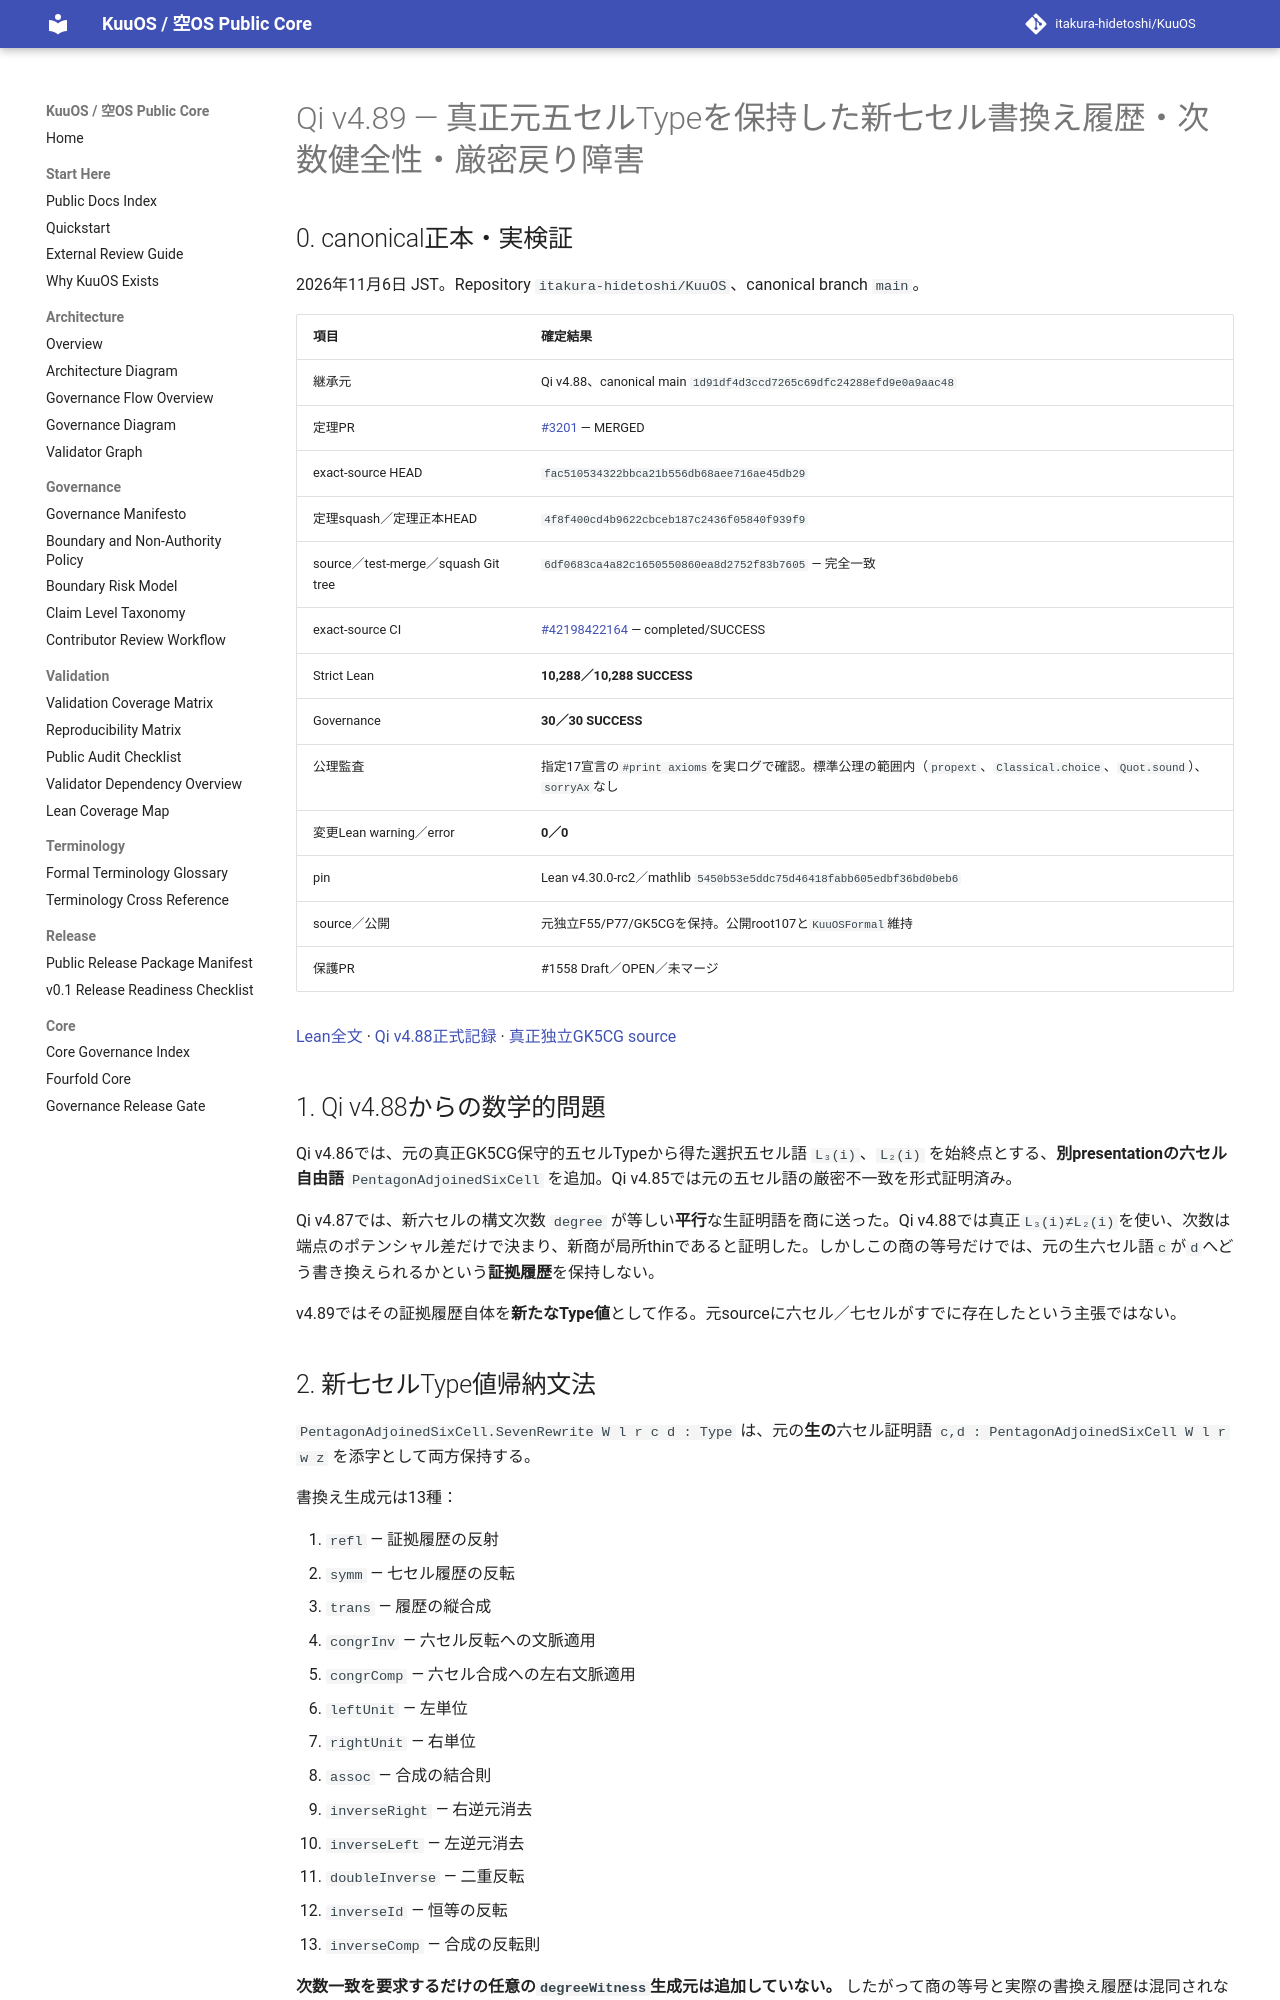

repository: itakura-hidetoshi/KuuOS · page: formal/Qi-v4_89-original-P77-typed-seven-rewrite-history-coherence-obstruction/index.html · generator: mkdocs

# Qi v4.89 — 真正元五セルTypeを保持した新七セル書換え履歴・次数健全性・厳密戻り障害

## 0. canonical正本・実検証

2026年11月6日 JST。Repository `itakura-hidetoshi/KuuOS`、canonical branch `main`。

| 項目 | 確定結果 |
|---|---|
| 継承元 | Qi v4.88、canonical main `1d91df4d3ccd7265c69dfc24288efd9e0a9aac48` |
| 定理PR | [#3201](https://github.com/itakura-hidetoshi/KuuOS/pull/3201) — MERGED |
| exact-source HEAD | `fac510534322bbca21b556db68aee716ae45db29` |
| 定理squash／定理正本HEAD | `4f8f400cd4b9622cbceb187c2436f05840f939f9` |
| source／test-merge／squash Git tree | `6df0683ca4a82c1650550860ea8d2752f83b7605` — 完全一致 |
| exact-source CI | [#42198422164](https://github.com/itakura-hidetoshi/KuuOS/actions/runs/42198422164) — completed/SUCCESS |
| Strict Lean | **10,288／10,288 SUCCESS** |
| Governance | **30／30 SUCCESS** |
| 公理監査 | 指定17宣言の`#print axioms`を実ログで確認。標準公理の範囲内（`propext`、`Classical.choice`、`Quot.sound`）、`sorryAx`なし |
| 変更Lean warning／error | **0／0** |
| pin | Lean v4.30.0-rc2／mathlib `5450b53e5ddc75d46418fabb605edbf36bd0beb6` |
| source／公開 | 元独立F55/P77/GK5CGを保持。公開root107と`KuuOSFormal`維持 |
| 保護PR | #1558 Draft／OPEN／未マージ |

[Lean全文](../../formal/KUOS/Architecture/QiWuxingGK5CHP77TypedSevenRewriteHistoryV4_89.lean) · [Qi v4.88正式記録](Qi-v4_88-original-P77-six-cell-endpoint-normal-forms-degree-completeness.md) · [真正独立GK5CG source](../../formal/Kuu/F112/PolygonNativeC60AQFullPentagonPhysicalNativeGK5CGP77FiveCellAssociatorCharge.lean)

## 1. Qi v4.88からの数学的問題

Qi v4.86では、元の真正GK5CG保守的五セルTypeから得た選択五セル語 `L₃(i)`、`L₂(i)` を始終点とする、**別presentationの六セル自由語** `PentagonAdjoinedSixCell` を追加。Qi v4.85では元の五セル語の厳密不一致を形式証明済み。

Qi v4.87では、新六セルの構文次数 `degree` が等しい**平行**な生証明語を商に送った。Qi v4.88では真正`L₃(i)≠L₂(i)`を使い、次数は端点のポテンシャル差だけで決まり、新商が局所thinであると証明した。しかしこの商の等号だけでは、元の生六セル語`c`が`d`へどう書き換えられるかという**証拠履歴**を保持しない。

v4.89ではその証拠履歴自体を**新たなType値**として作る。元sourceに六セル／七セルがすでに存在したという主張ではない。

## 2. 新七セルType値帰納文法

`PentagonAdjoinedSixCell.SevenRewrite W l r c d : Type` は、元の**生の**六セル証明語 `c,d : PentagonAdjoinedSixCell W l r w z` を添字として両方保持する。

書換え生成元は13種：

1. `refl` — 証拠履歴の反射
2. `symm` — 七セル履歴の反転
3. `trans` — 履歴の縦合成
4. `congrInv` — 六セル反転への文脈適用
5. `congrComp` — 六セル合成への左右文脈適用
6. `leftUnit` — 左単位
7. `rightUnit` — 右単位
8. `assoc` — 合成の結合則
9. `inverseRight` — 右逆元消去
10. `inverseLeft` — 左逆元消去
11. `doubleInverse` — 二重反転
12. `inverseId` — 恒等の反転
13. `inverseComp` — 合成の反転則

**次数一致を要求するだけの任意の`degreeWitness`生成元は追加していない。** したがって商の等号と実際の書換え履歴は混同されない。局所書換えの導出可能性は個別に構成・検査する。
